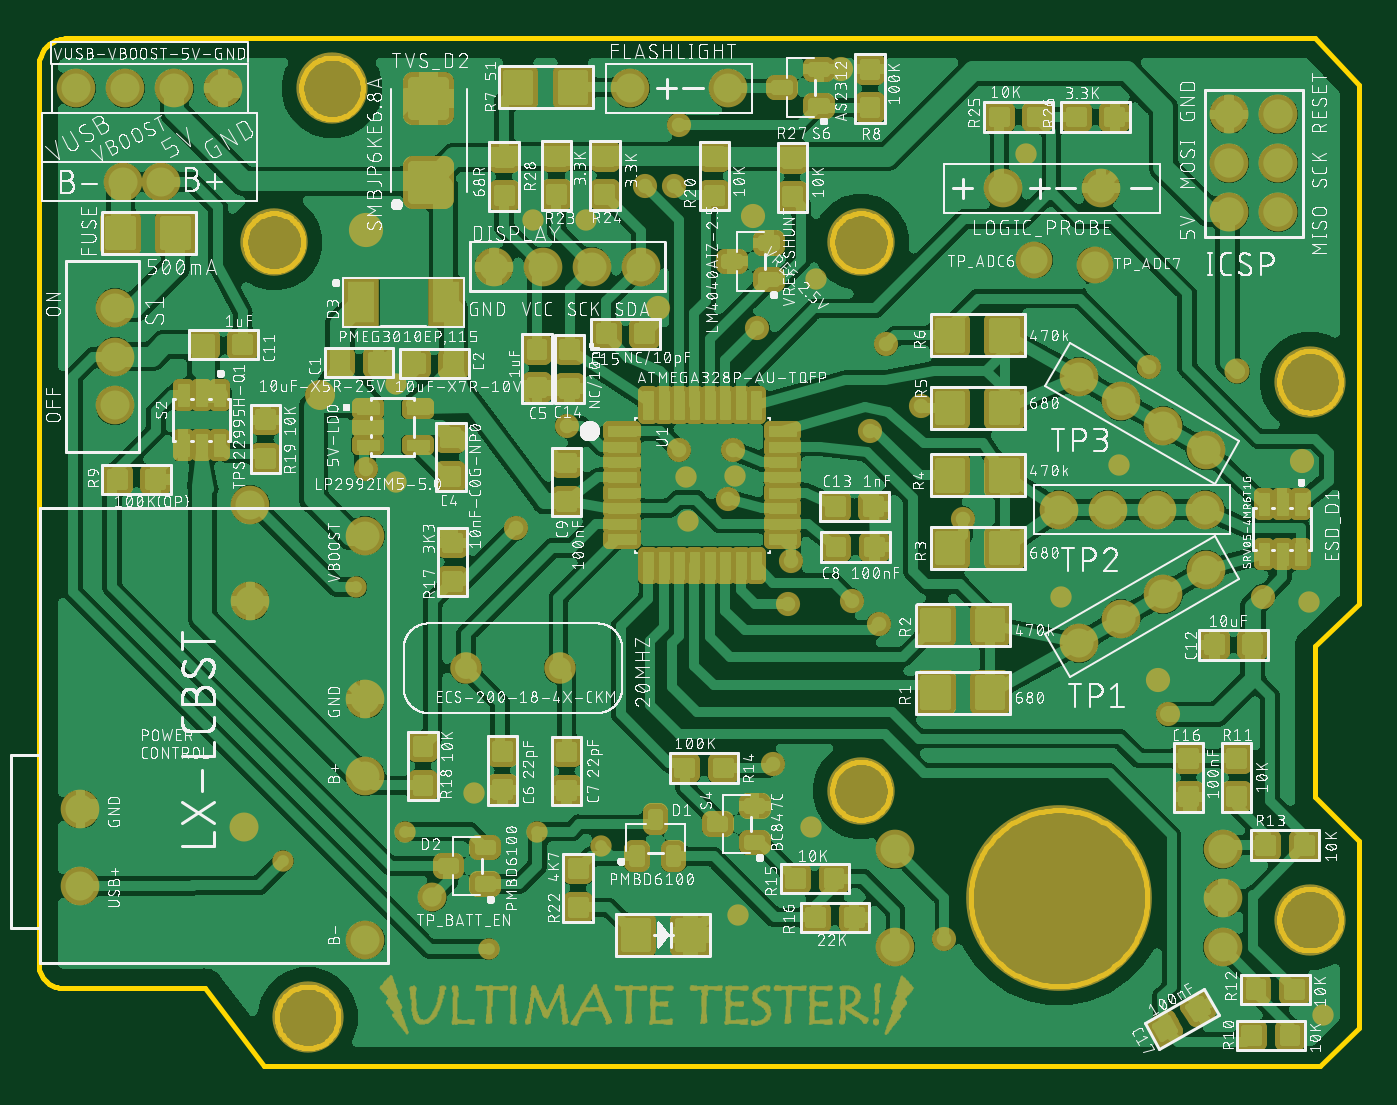
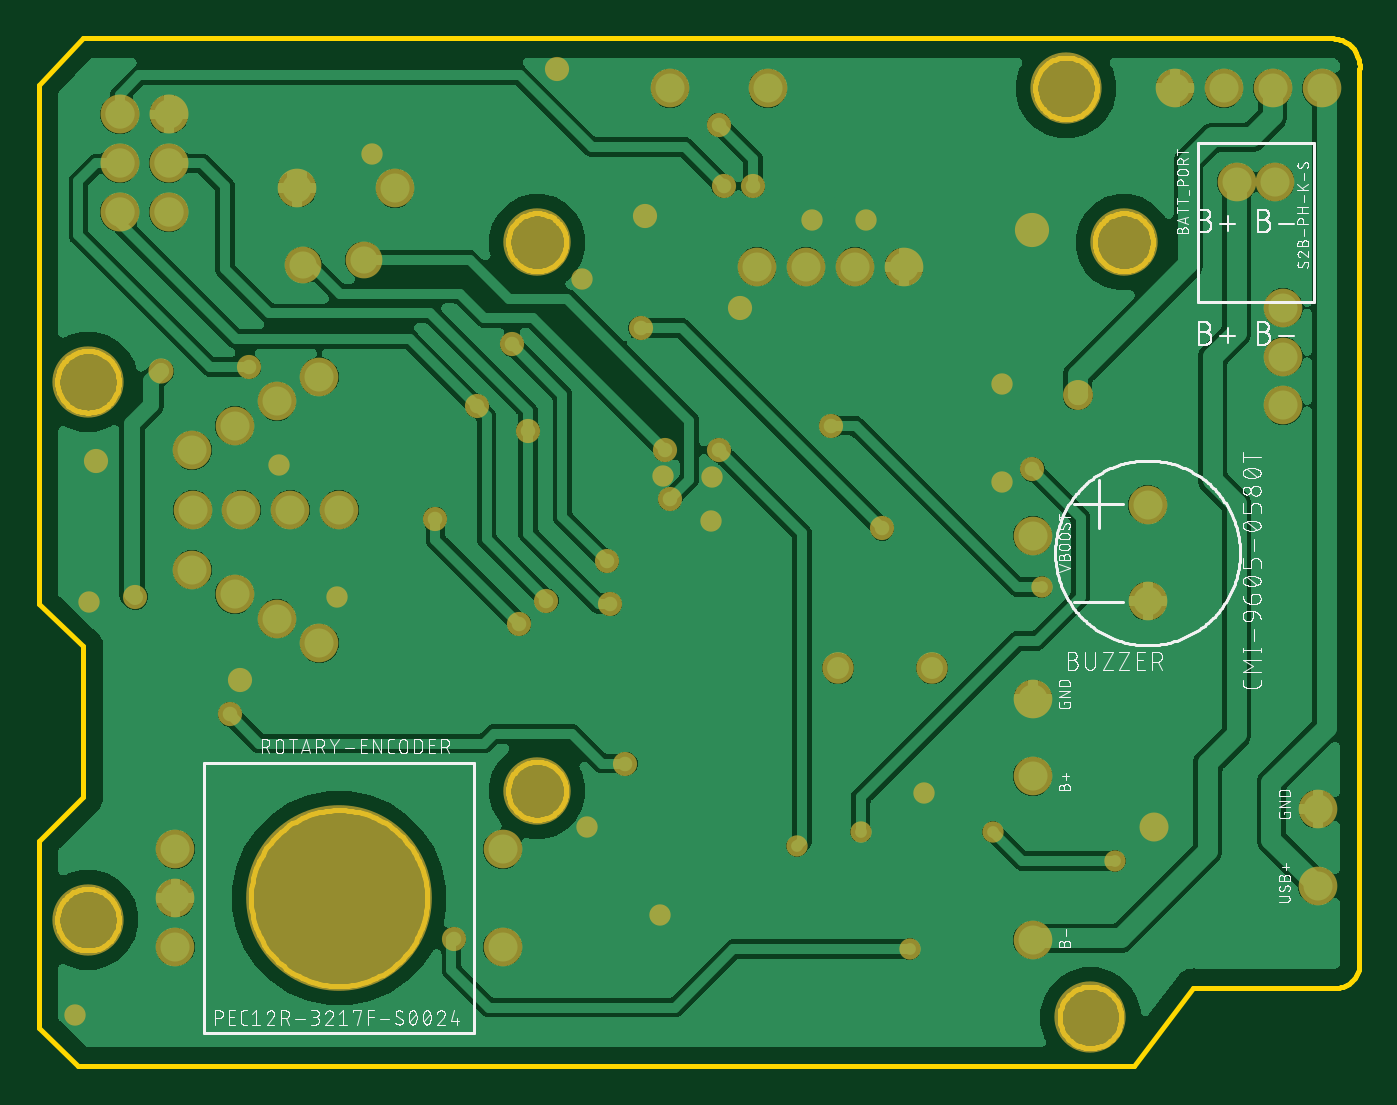
Circuit board: 8 layer files. Board 68.6 x 53.4 mm.
- bottom_copper: copper_bottom.gbr (143995 bytes)
- top_copper: copper_top.gbr (497510 bytes)
- outline: profile.gbr (16056 bytes)
- bottom_silk: silkscreen_bottom.gbr (130137 bytes)
- top_silk: silkscreen_top.gbr (825433 bytes)
- bottom_mask: soldermask_bottom.gbr (2687 bytes)
- top_mask: soldermask_top.gbr (63146 bytes)
- paste: solderpaste_top.gbr (36871 bytes)

=== bottom_copper: copper_bottom.gbr (143995 bytes, source omitted) ===
=== top_copper: copper_top.gbr (497510 bytes, source omitted) ===
=== outline: profile.gbr (16056 bytes, source omitted) ===
=== bottom_silk: silkscreen_bottom.gbr (130137 bytes, source omitted) ===
=== top_silk: silkscreen_top.gbr (825433 bytes, source omitted) ===
=== bottom_mask: soldermask_bottom.gbr ===
G04 EAGLE Gerber RS-274X export*
G75*
%MOMM*%
%FSLAX34Y34*%
%LPD*%
%INSoldermask Bottom*%
%IPPOS*%
%AMOC8*
5,1,8,0,0,1.08239X$1,22.5*%
G01*
%ADD10C,3.700000*%
%ADD11C,1.638000*%
%ADD12C,2.024000*%
%ADD13C,2.008000*%
%ADD14C,3.500000*%
%ADD15C,1.908000*%
%ADD16C,9.644000*%
%ADD17C,1.775000*%
%ADD18C,1.256400*%
%ADD19C,1.109600*%
%ADD20C,1.506400*%
%ADD21C,1.306400*%
%ADD22C,1.556400*%


D10*
X139700Y25400D03*
X660400Y76200D03*
X660400Y355600D03*
X152400Y508000D03*
D11*
X270740Y206780D03*
X221940Y206780D03*
D12*
X643820Y443680D03*
X643820Y469080D03*
X643820Y494480D03*
X618420Y443680D03*
X618420Y469080D03*
X618420Y494480D03*
D13*
X500940Y456060D03*
X551740Y456060D03*
X43780Y459420D03*
X63780Y459420D03*
X39600Y343280D03*
X39600Y368680D03*
X39600Y394080D03*
X236640Y415380D03*
X262040Y415380D03*
X287440Y415380D03*
X312840Y415380D03*
D14*
X122340Y428080D03*
X427140Y428080D03*
X427140Y143080D03*
D13*
X606218Y257916D03*
X584221Y245216D03*
X562223Y232516D03*
X540226Y219816D03*
X606100Y289120D03*
X580700Y289120D03*
X555300Y289120D03*
X529900Y289120D03*
X606218Y320070D03*
X584221Y332770D03*
X562223Y345470D03*
X540226Y358170D03*
X21700Y93680D03*
X21700Y133680D03*
X169700Y65680D03*
X169700Y150680D03*
X169700Y190680D03*
X169700Y275680D03*
X110000Y291700D03*
X110000Y241700D03*
X19620Y508000D03*
X45020Y508000D03*
X70420Y508000D03*
X95820Y508000D03*
X307280Y508000D03*
X358080Y508000D03*
D15*
X517144Y418846D03*
X548640Y416306D03*
D16*
X530000Y87380D03*
D13*
X445000Y61980D03*
X445000Y112780D03*
X615000Y61980D03*
X615000Y87380D03*
X615000Y112780D03*
D17*
X170180Y434340D03*
D18*
X370840Y441960D03*
X321564Y393700D03*
X656082Y314452D03*
X416560Y517920D03*
D19*
X185420Y303784D03*
X336296Y306070D03*
X361696Y306578D03*
D18*
X581645Y200700D03*
D19*
X561340Y312420D03*
X530860Y243840D03*
X403860Y408940D03*
X256540Y439420D03*
X284480Y439420D03*
X337058Y283210D03*
X185420Y354584D03*
X226060Y142240D03*
D20*
X106680Y124460D03*
D19*
X401320Y124460D03*
X363220Y78740D03*
X659638Y241300D03*
X667004Y26924D03*
X513080Y473964D03*
D18*
X436372Y229880D03*
X480060Y284480D03*
X330200Y457200D03*
X373380Y383540D03*
X247904Y279400D03*
X381254Y157226D03*
D21*
X622554Y360940D03*
D18*
X635790Y243840D03*
X586740Y182880D03*
D19*
X233680Y60960D03*
D18*
X470498Y66040D03*
D19*
X127000Y106680D03*
X190500Y121920D03*
D18*
X332740Y320040D03*
D19*
X292100Y114300D03*
D18*
X274320Y332740D03*
D19*
X165100Y248920D03*
D18*
X389382Y240030D03*
X431800Y330200D03*
X422275Y241935D03*
X458470Y342900D03*
X390906Y262382D03*
X440252Y375088D03*
X576580Y363220D03*
X314960Y457200D03*
X332740Y489138D03*
X358140Y294640D03*
X360680Y320040D03*
D22*
X146340Y348498D03*
D18*
X169926Y310134D03*
D19*
X259080Y121920D03*
M02*

=== top_mask: soldermask_top.gbr (63146 bytes, source omitted) ===
=== paste: solderpaste_top.gbr (36871 bytes, source omitted) ===
